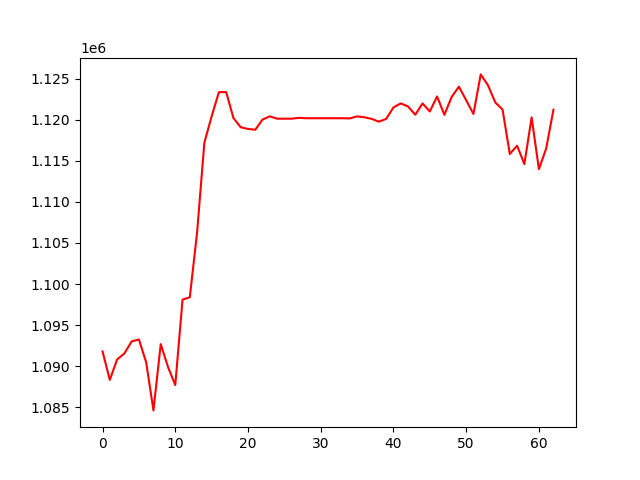

Values plotted in this chart, from the file beside it:
, 0
0, 1091805
1, 1088349
2, 1090825
3, 1091561
4, 1093023
5, 1093268
6, 1090479
7, 1084637
8, 1092696
9, 1089920
10, 1087723
11, 1098105
12, 1098405
13, 1106290
14, 1117200
15, 1120405
16, 1123347
17, 1123356
18, 1120199
19, 1119079
20, 1118872
21, 1118779
22, 1120013
23, 1120407
24, 1120121
25, 1120121
26, 1120121
27, 1120225
28, 1120175
29, 1120175
30, 1120175
31, 1120175
32, 1120175
33, 1120175
34, 1120154
35, 1120402
36, 1120293
37, 1120100
38, 1119758
39, 1120096
40, 1121487
41, 1121980
42, 1121612
43, 1120600
44, 1121977
45, 1121004
46, 1122822
47, 1120592
48, 1122757
49, 1124018
50, 1122368
51, 1120693
52, 1125508
53, 1124184
54, 1122098
55, 1121234
56, 1115827
57, 1116839
58, 1114605
59, 1120273
... 3 more rows
